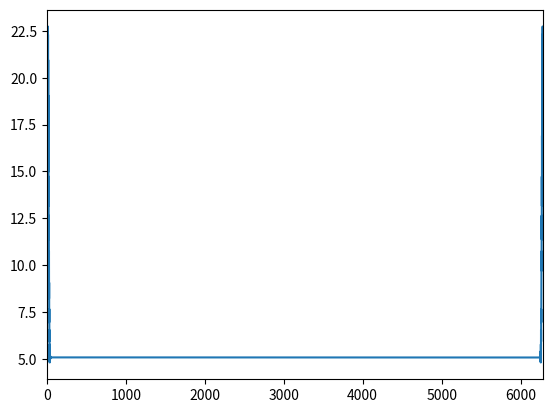

This figure's Python source:
import time

import numpy as py
import matplotlib.pyplot as plt

# simulation parameters

time_interval = 0.1
space_interval = 1

# system parameters

compart_num = 6283 # number of compartments we devide for simulation

radius = compart_num * space_interval / 2 / py.pi # radius of the cell, assuming the cell has a round shape

Rac_initial_unitnum = 5 # initial number of Rac molecules in each compartment

Rac_dist = [15 for i in range(10)] + [Rac_initial_unitnum for i in range(compart_num-10)]
Rac_inact_dist = [Rac_initial_unitnum for i in range(compart_num)]

Rac_total_num = Rac_initial_unitnum * compart_num +  Rac_initial_unitnum * compart_num + 10*10 # total number of Rac molecules

D_act = 1
D_inact = 5


# Modules
# FTCS scheme solution
def pde2nd_Forward_time_centered_space(Rac_dist, Rac_inact_dist, D_act, D_inact, reaction, compart_num, time_interval, space_interval):
    new_Rac_dist = [0 for i in range(compart_num)]
    new_Rac_inact_dist = [0 for i in range(compart_num)]
    for i in range(compart_num):
        backstep = i - 1
        forstep = i + 1
        # ensure boundary condition
        if i == 0:
            backstep = compart_num - 1
        elif i == compart_num - 1:
            forstep = 0

        reaction_number = reaction(Rac_dist[i],Rac_inact_dist[i])
        space_diff = D_act * (Rac_dist[forstep] + Rac_dist[backstep] - Rac_dist[i] * 2) / space_interval / space_interval
        new_Rac_dist[i] = (space_diff + reaction_number) * time_interval + Rac_dist[i]
        if new_Rac_dist[i] < 0:
            new_Rac_dist[i] = 0

        space_diff = D_inact * (Rac_inact_dist[forstep] + Rac_inact_dist[backstep] - Rac_inact_dist[i] * 2) / space_interval / space_interval
        new_Rac_inact_dist[i] = (space_diff - reaction_number) * time_interval + Rac_inact_dist[i]
        if new_Rac_inact_dist[i] < 0:
            new_Rac_inact_dist[i] = 0
    return new_Rac_dist, new_Rac_inact_dist


# Reaction term, including exchange term and stimuli term
def reaction(exchange, stimuli, rho_Rac_act, rho_Rac_inact):
    return exchange(rho_Rac_act,rho_Rac_inact) + stimuli(rho_Rac_act,rho_Rac_inact)

# Exchange reaction term
def exchange(rho_Rac_act, rho_Rac_inact):
    # define reaction coefficients
    k_0 = 0.067
    gamma = 1
    delta = 1
    cap_K = 1
    # exchange expression
    rate_exchange = k_0 + gamma*rho_Rac_act*rho_Rac_act/(cap_K*cap_K+rho_Rac_act*rho_Rac_act)
    num_exchange = rho_Rac_inact * rate_exchange - delta*rho_Rac_act
    return num_exchange

# 测试用
def zerotest(rho_Rac_act, rho_Rac_inact):
    return 0


# Check conservation
def check_totalnumber_conservation(Rac_total_num, Rac_dist, Rac_inact_dist):
    num = 0
    for i in range(len(Rac_dist)):
        num += Rac_dist[i] + Rac_inact_dist[i]
    return num - Rac_total_num


# Start running simulation
time_start = time.time()


for i in range(100):
    new_Rac_dist, new_Rac_inact_dist = pde2nd_Forward_time_centered_space(Rac_dist=Rac_dist, Rac_inact_dist=Rac_inact_dist, D_act=D_act, D_inact=D_inact, \
        compart_num=compart_num,time_interval=time_interval,space_interval=space_interval,reaction=exchange)
    Rac_dist = new_Rac_dist
    Rac_inact_dist = new_Rac_inact_dist


time_end = time.time()
time_spent = time_end - time_start


# Result arrangements

print(check_totalnumber_conservation(Rac_total_num, Rac_dist, Rac_inact_dist))

plt.plot(range(compart_num),Rac_dist)
plt.xlim(0,compart_num-1)
plt.show()
